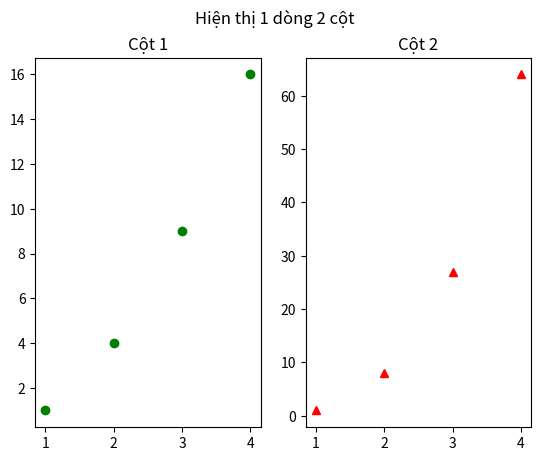

Source code (Python):
# -*- coding: utf-8 -*-
"""
Created on Thu Feb 17 13:09:01 2022

@author: Student
"""

import matplotlib.pyplot as plt
import numpy as np

x1 = [1, 2, 3, 4]
y1 = [1, 4, 9, 16]

x2 = [1, 2, 3, 4]
y2 = [i**3 for i in x2]

# 1 dòng 2 cột
plt.subplot(1, 2, 1)
plt.plot(x1, y1, "go")
plt.title("Cột 1")

plt.subplot(1, 2, 2)
plt.plot(x2, y2, "r^")
plt.title("Cột 2")

plt.suptitle("Hiện thị 1 dòng 2 cột")
plt.show()

# Sinh viên tự viết 2 dòng 1 cột và hiện thị tương ứng
